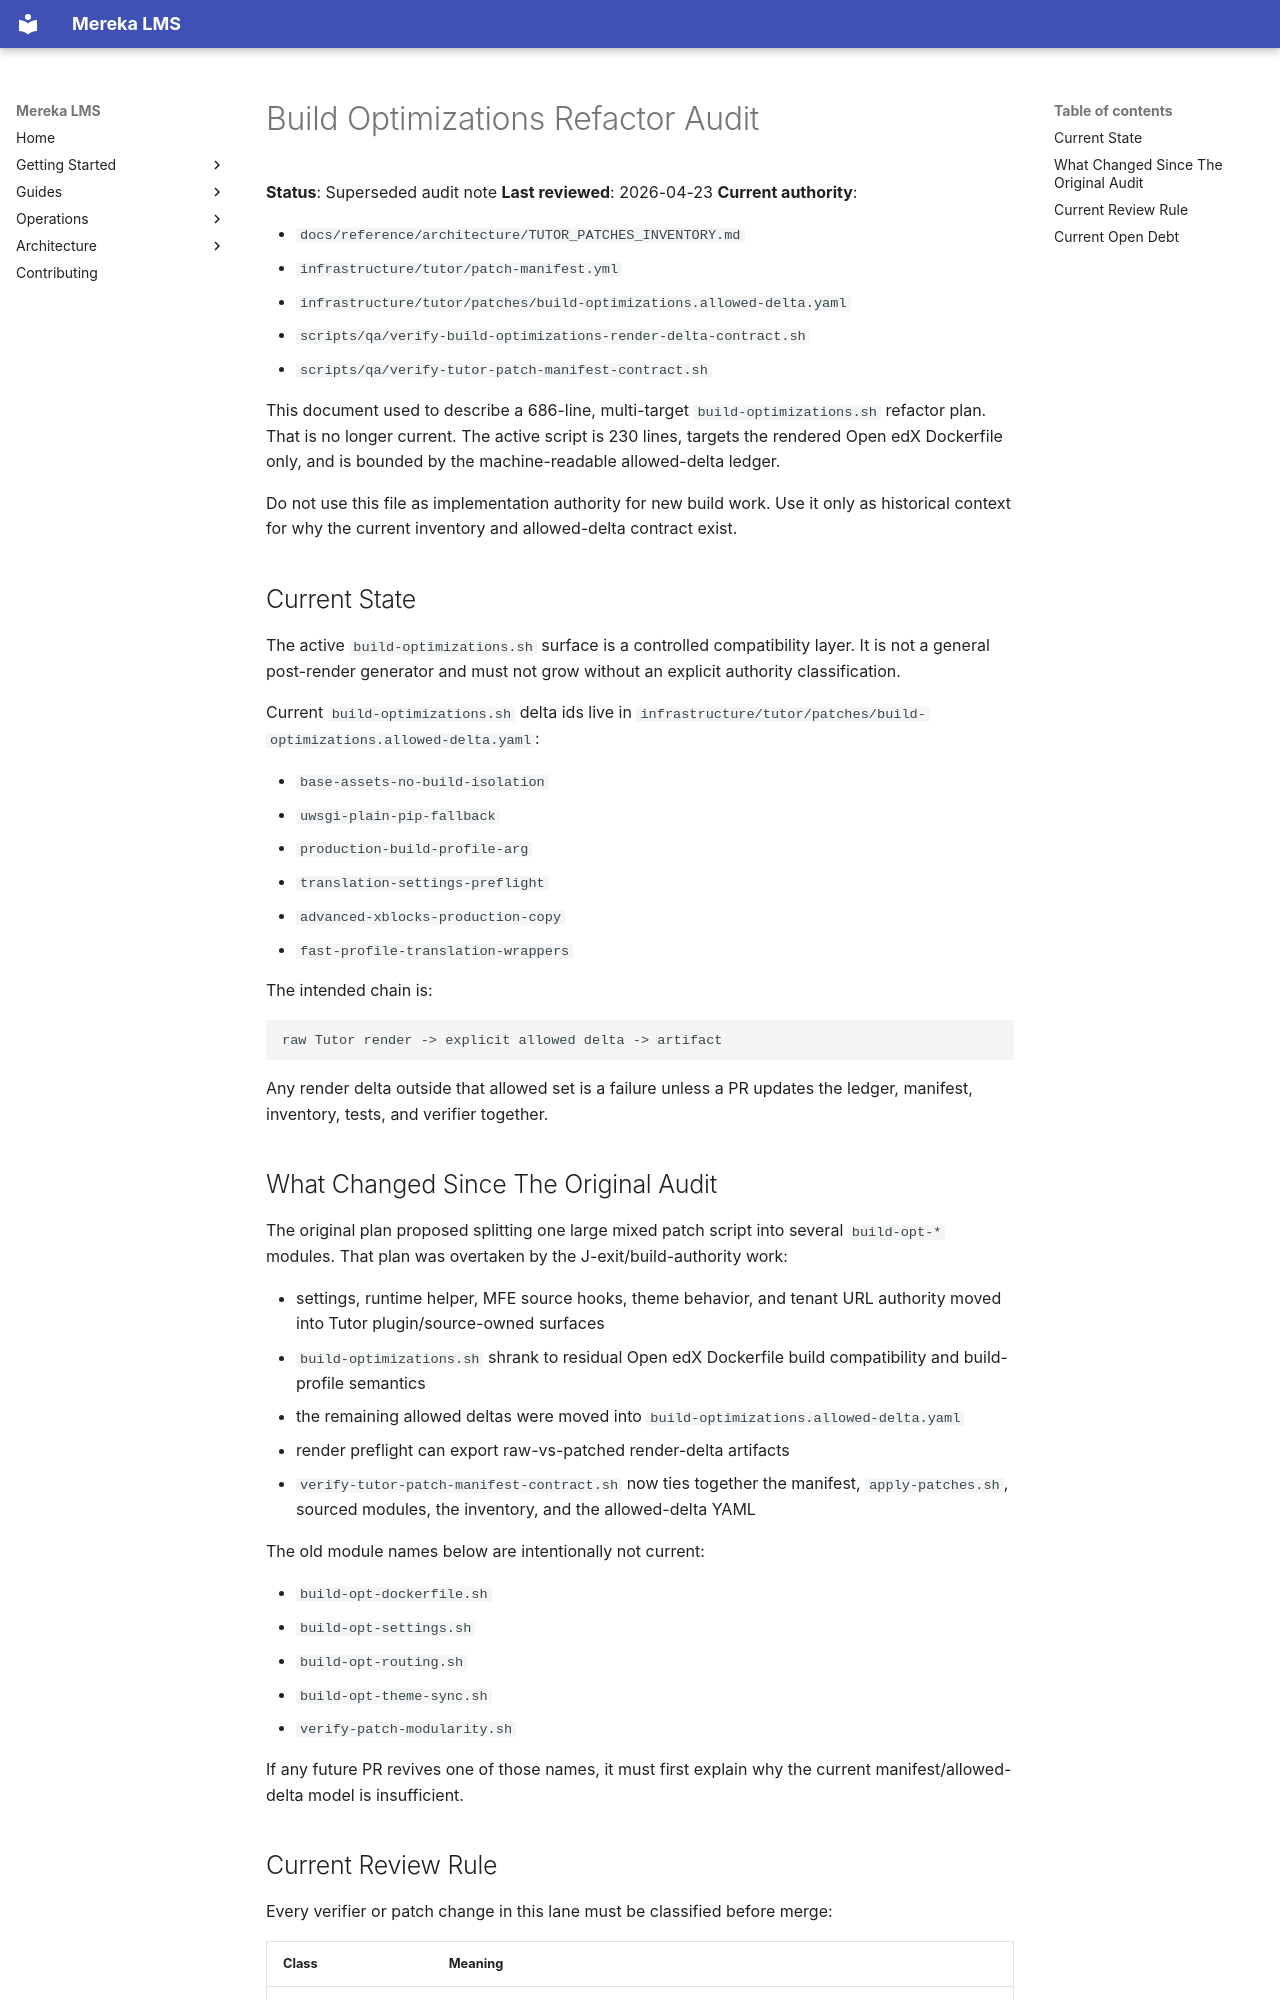

repository: lifeofgurpreet/mereka-lms-prototype · page: meta/docs-program/openedx-repo-audit/BUILD_OPTIMIZATIONS_REFACTOR/index.html · generator: mkdocs

# Build Optimizations Refactor Audit

**Status**: Superseded audit note
**Last reviewed**: 2026-04-23
**Current authority**:

- `docs/reference/architecture/TUTOR_PATCHES_INVENTORY.md`
- `infrastructure/tutor/patch-manifest.yml`
- `infrastructure/tutor/patches/build-optimizations.allowed-delta.yaml`
- `scripts/qa/verify-build-optimizations-render-delta-contract.sh`
- `scripts/qa/verify-tutor-patch-manifest-contract.sh`

This document used to describe a 686-line, multi-target
`build-optimizations.sh` refactor plan. That is no longer current. The active
script is 230 lines, targets the rendered Open edX Dockerfile only, and is
bounded by the machine-readable allowed-delta ledger.

Do not use this file as implementation authority for new build work. Use it only
as historical context for why the current inventory and allowed-delta contract
exist.

## Current State

The active `build-optimizations.sh` surface is a controlled compatibility layer.
It is not a general post-render generator and must not grow without an explicit
authority classification.

Current `build-optimizations.sh` delta ids live in
`infrastructure/tutor/patches/build-optimizations.allowed-delta.yaml`:

- `base-assets-no-build-isolation`
- `uwsgi-plain-pip-fallback`
- `production-build-profile-arg`
- `translation-settings-preflight`
- `advanced-xblocks-production-copy`
- `fast-profile-translation-wrappers`

The intended chain is:

```text
raw Tutor render -> explicit allowed delta -> artifact
```

Any render delta outside that allowed set is a failure unless a PR updates the
ledger, manifest, inventory, tests, and verifier together.

## What Changed Since The Original Audit

The original plan proposed splitting one large mixed patch script into several
`build-opt-*` modules. That plan was overtaken by the J-exit/build-authority
work:

- settings, runtime helper, MFE source hooks, theme behavior, and tenant URL
  authority moved into Tutor plugin/source-owned surfaces
- `build-optimizations.sh` shrank to residual Open edX Dockerfile build
  compatibility and build-profile semantics
- the remaining allowed deltas were moved into
  `build-optimizations.allowed-delta.yaml`
- render preflight can export raw-vs-patched render-delta artifacts
- `verify-tutor-patch-manifest-contract.sh` now ties together the manifest,
  `apply-patches.sh`, sourced modules, the inventory, and the allowed-delta YAML

The old module names below are intentionally not current:

- `build-opt-dockerfile.sh`
- `build-opt-settings.sh`
- `build-opt-routing.sh`
- `build-opt-theme-sync.sh`
- `verify-patch-modularity.sh`

If any future PR revives one of those names, it must first explain why the
current manifest/allowed-delta model is insufficient.
